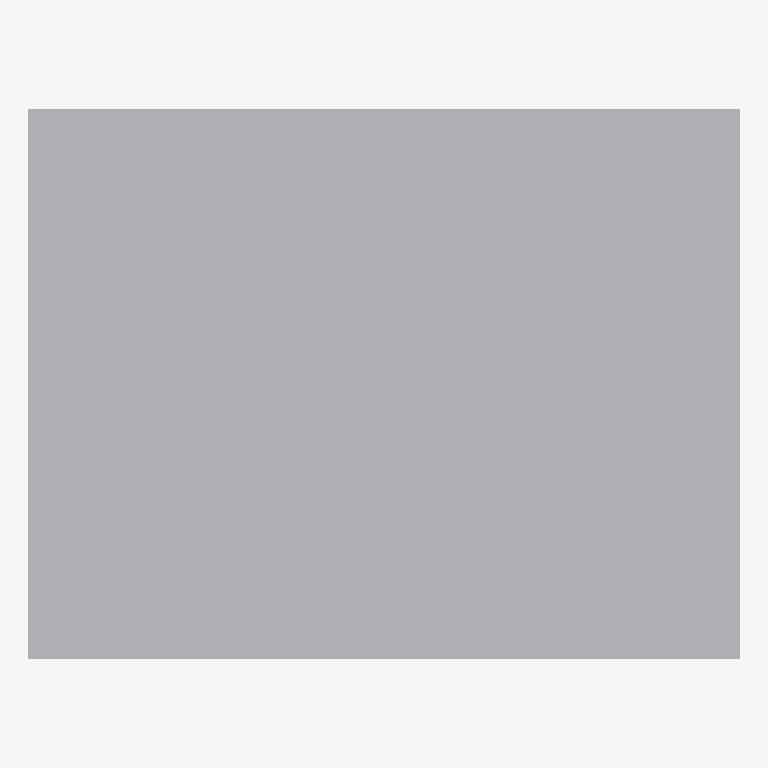
Plan cut of the same IFC building model at storey 'Port De Barcelona' (level 0.00 m, cut at 1.40 m), seen from above with north up, elements coloured by IFC class: 1 other element (light grey). Cut surfaces are drawn darker.
Extent 1.6 m × 1.2 m × 1.8 m (x, y, z). Storeys (1): Port De Barcelona at 0.00 m. Elements (1): 1 IfcFurnishingElement.

HEADER;
FILE_DESCRIPTION(('ViewDefinition [CoordinationView_V2.0]'),'2;1');
FILE_NAME('','',(''),(''),'','','');
FILE_SCHEMA(('IFC2X3'));
ENDSEC;
DATA;
#105=IFCPROJECT('34UKVHeH5CHvrwyycS_2aZ',$,'Port De Barcelona',$,$,'Port De Barcelona','Port De Barcelona',(#97),#92);
#130=IFCSITE('34UKVHeH5CHvrwyycS_2aX',$,'Default',$,$,#127,$,$,.ELEMENT.,(42,21,31,181945),(-71,-3,-24,-263305),0.0,$,$);
#115=IFCBUILDING('34UKVHeH5CHvrwyycS_2aY',$,'Port De Barcelona',$,$,#32,$,'Port De Barcelona',.ELEMENT.,$,$,$);
#124=IFCBUILDINGSTOREY('34UKVHeH5CHvrwyybZ1_NS',$,'Port De Barcelona',$,'Level:8mm Head',#122,$,'Port De Barcelona',.ELEMENT.,0.0);
#197=IFCFURNISHINGELEMENT('0bXUlLUuv7fBN8tCQa_1MA',$,'APBCN-URB-MOB-ContenedorBasura_Domestico_PapelCarton:Tipo1:338708',$,'APBCN-URB-MOB-ContenedorBasura_Domestico_PapelCarton:Tipo1',#195,#190,'338708');
ENDSEC;
